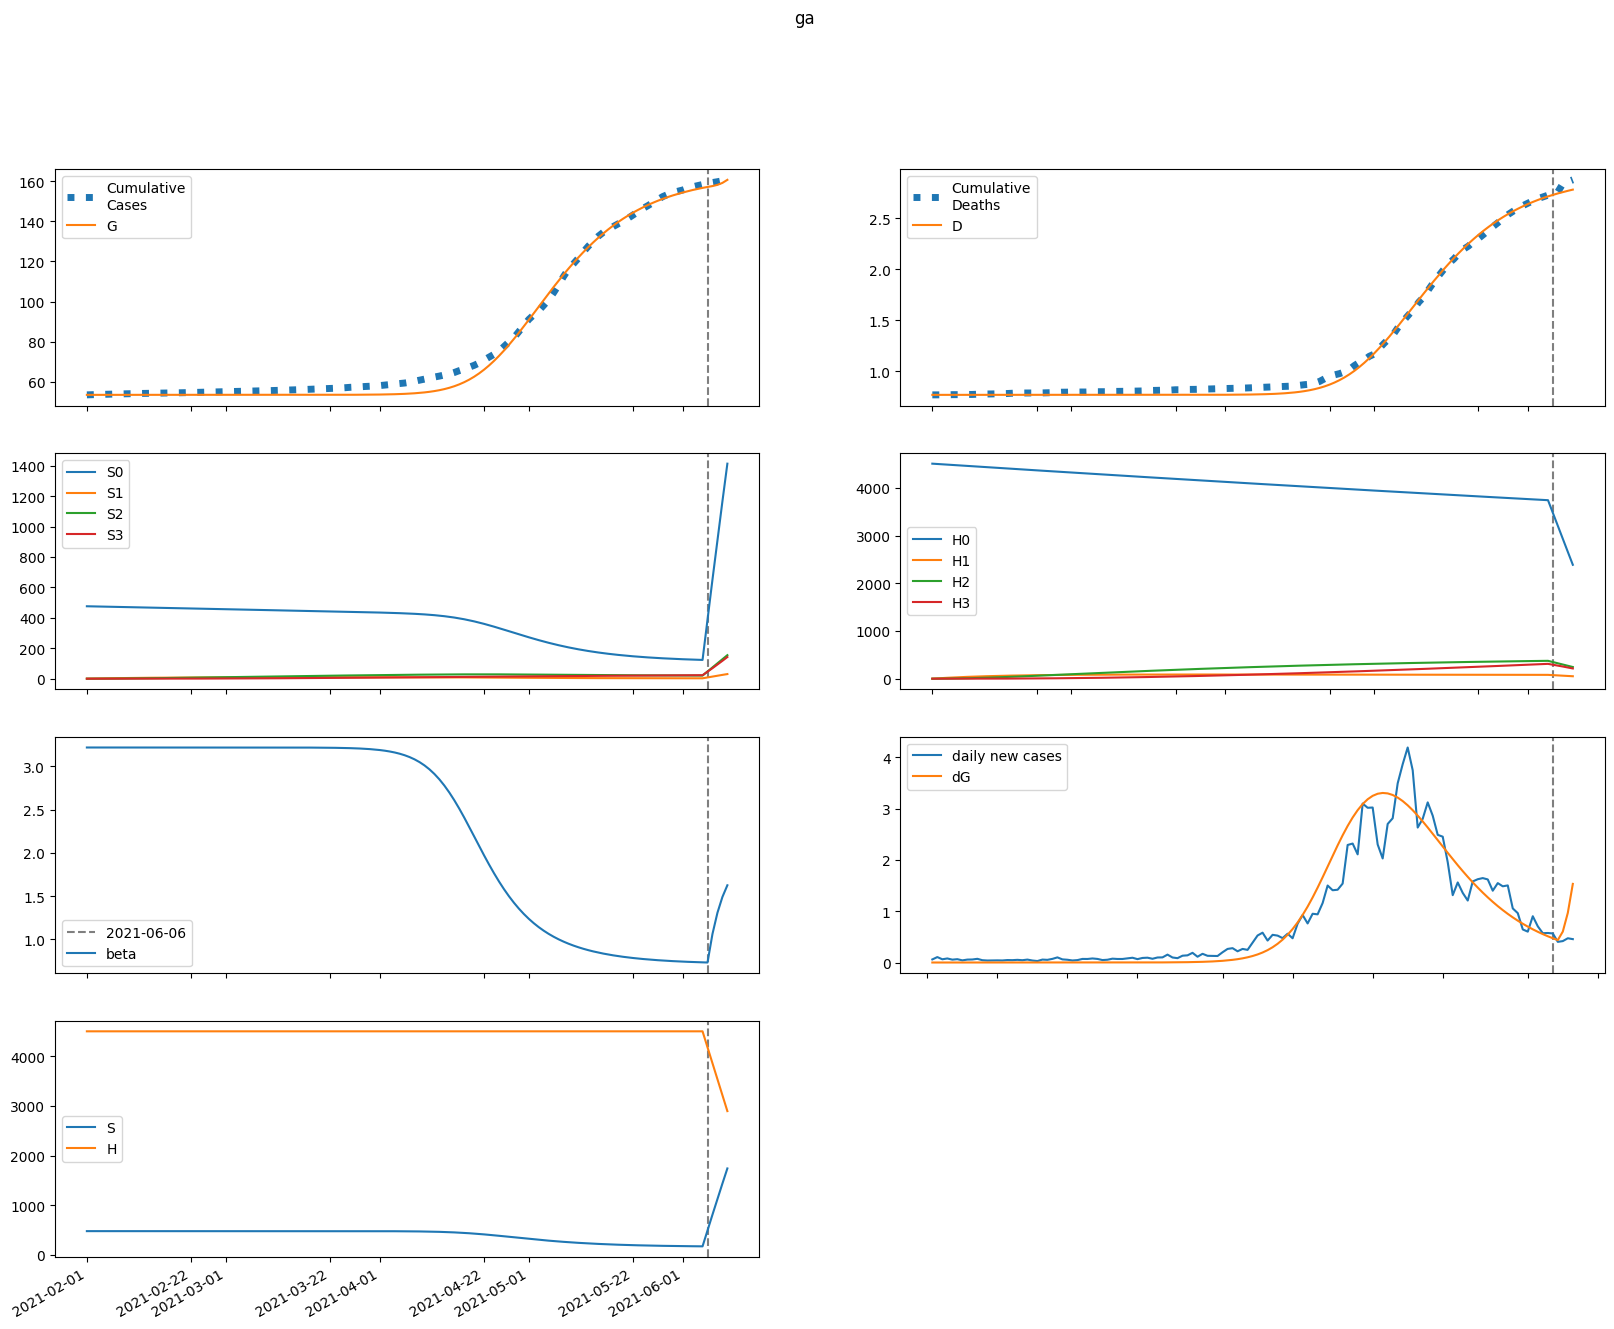

Source data for this figure (header and first rows):
series, 2021-02-01, 2021-02-02, 2021-02-03, 2021-02-04, 2021-02-05, 2021-02-06, 2021-02-07, 2021-02-08, 2021-02-09, 2021-02-10, 2021-02-11, 2021-02-12, 2021-02-13, 2021-02-14, 2021-02-15, 2021-02-16, 2021-02-17, 2021-02-18, 2021-02-19, 2021-02-20, 2021-02-21, 2021-02-22, 2021-02-23
S, 476072, 476072, 476072, 476072, 476072, 476072, 476072, 476072, 476072, 476072, 476072, 476072, 476072, 476072, 476072, 476072, 476072, 476072, 476072, 476072, 476072, 476072, 476072
E, 0.001261, 0.0009989, 0.001066, 0.001283, 0.001601, 0.002019, 0.002554, 0.003234, 0.004096, 0.005187, 0.00657, 0.008321, 0.01054, 0.01334, 0.0169, 0.02139, 0.02708, 0.03427, 0.04337, 0.05488, 0.06944, 0.08784, 0.1111
I, 0.0, 9.013823243092402e-05, 0.0001367, 0.0001752, 0.0002186, 0.0002728, 0.000342, 0.0004303, 0.0005428, 0.0006859, 0.0008676, 0.001098, 0.00139, 0.00176, 0.002229, 0.002822, 0.003573, 0.004523, 0.005726, 0.007248, 0.009173, 0.01161, 0.01469
A, 0.0, 0.0001717, 0.0002807, 0.0003818, 0.0004966, 0.0006367, 0.0008117, 0.001032, 0.00131, 0.001662, 0.002107, 0.002671, 0.003385, 0.004288, 0.005432, 0.006879, 0.008712, 0.01103, 0.01397, 0.01768, 0.02238, 0.02832, 0.03583
IH, 0.0, 0.0, 8.094724377263104e-06, 1.6862889592405533e-05, 2.5292316027096217e-05, 3.396702697988231e-05, 4.3749154604067684e-05, 5.550073332466539e-05, 7.009015684572615e-05, 8.846369204608615e-05, 0.0001117, 0.0001412, 0.0001786, 0.0002261, 0.0002862, 0.0003623, 0.0004587, 0.0005808, 0.0007353, 0.0009309, 0.001178, 0.001492, 0.001888
IN, 0.0, 0.0, 1.676760220043646e-05, 3.927920081022794e-05, 6.504343629407854e-05, 9.440021262165698e-05, 0.0001287, 0.0001699, 0.0002204, 0.0002831, 0.0003614, 0.0004599, 0.0005842, 0.0007411, 0.0009396, 0.001191, 0.001509, 0.001911, 0.00242, 0.003064, 0.003879, 0.004911, 0.006216
D, 768.0, 768.0, 768.0, 768, 768, 768, 768, 768, 768, 768, 768, 768, 768, 768, 768, 768, 768, 768, 768, 768, 768, 768, 768
R, 0.0, 0.0, 2.6955201947429515e-05, 7.724847942915317e-05, 0.0001509, 0.0002505, 0.0003807, 0.0005484, 0.0007626, 0.001035, 0.001381, 0.001821, 0.002378, 0.003084, 0.003978, 0.005111, 0.006546, 0.008363, 0.01066, 0.01358, 0.01726, 0.02193, 0.02784
G, 53409, 53409, 53409, 53409, 53409, 53409, 53409, 53409, 53409, 53409, 53409, 53409, 53409, 53409, 53409, 53409, 53409, 53409, 53409, 53409, 53409, 53409, 53409
H, 4506917, 4506917, 4506917, 4506917, 4506917, 4506917, 4506917, 4506917, 4506917, 4506917, 4506917, 4506917, 4506917, 4506917, 4506917, 4506917, 4506917, 4506917, 4506917, 4506917, 4506917, 4506917, 4506917
S0, 476072, 475358, 474645, 473933, 473222, 472512, 471804, 471096, 470389, 469684, 468979, 468276, 467573, 466872, 466172, 465472, 464774, 464077, 463381, 462686, 461992, 461299, 460607
E0, 0.001261, 0.0009989, 0.001066, 0.001282, 0.001598, 0.002012, 0.002542, 0.003215, 0.004066, 0.005144, 0.006508, 0.008233, 0.01042, 0.01318, 0.01667, 0.02108, 0.02666, 0.03372, 0.04263, 0.0539, 0.06814, 0.08613, 0.1089
I0, 0.0, 9.013823243092402e-05, 0.0001367, 0.0001752, 0.0002185, 0.0002725, 0.0003412, 0.0004288, 0.0005404, 0.000682, 0.0008617, 0.001089, 0.001378, 0.001742, 0.002204, 0.002788, 0.003526, 0.00446, 0.00564, 0.007133, 0.009019, 0.0114, 0.01442
A0, 0.0, 0.0001717, 0.0002807, 0.0003818, 0.0004963, 0.0006359, 0.0008101, 0.001029, 0.001305, 0.001654, 0.002095, 0.002652, 0.003356, 0.004248, 0.005375, 0.0068, 0.008603, 0.01088, 0.01376, 0.01741, 0.02201, 0.02784, 0.03519
IH0, 0.0, 0.0, 8.094724377263104e-06, 1.6862889592405533e-05, 2.5289668898926385e-05, 3.3953273541522514e-05, 4.370819081478152e-05, 5.54073076997702e-05, 6.990790701961303e-05, 8.814228282144862e-05, 0.0001112, 0.0001404, 0.0001774, 0.0002242, 0.0002835, 0.0003586, 0.0004535, 0.0005736, 0.0007256, 0.0009177, 0.001161, 0.001468, 0.001856
IN0, 0.0, 0.0, 1.676760220043646e-05, 3.927920081022794e-05, 6.503795297061295e-05, 9.437030121605818e-05, 0.0001286, 0.0001697, 0.00022, 0.0002822, 0.00036, 0.0004577, 0.0005807, 0.0007359, 0.000932, 0.00118, 0.001493, 0.001889, 0.00239, 0.003024, 0.003824, 0.004837, 0.006117
D0, 768.0, 768.0, 768.0, 768, 768, 768, 768, 768, 768, 768, 768, 768, 768, 768, 768, 768, 768, 768, 768, 768, 768, 768, 768
R0, 0.0, 0.0, 2.6955201947429515e-05, 7.724847942915317e-05, 0.0001509, 0.0002504, 0.0003805, 0.0005479, 0.0007616, 0.001033, 0.001378, 0.001815, 0.002368, 0.003068, 0.003954, 0.005076, 0.006495, 0.00829, 0.01056, 0.01343, 0.01707, 0.02166, 0.02747
G0, 53409, 53409, 53409, 53409, 53409, 53409, 53409, 53409, 53409, 53409, 53409, 53409, 53409, 53409, 53409, 53409, 53409, 53409, 53409, 53409, 53409, 53409, 53409
H0, 4506917, 4500157, 4493406, 4486666, 4479936, 4473216, 4466507, 4459807, 4453117, 4446437, 4439768, 4433108, 4426458, 4419819, 4413189, 4406569, 4399959, 4393359, 4386769, 4380189, 4373619, 4367059, 4360508
S1, 0.0, 714.1, 1376, 1990, 2559, 3086, 3574, 4026, 4445, 4834, 5193, 5525, 5833, 6118, 6381, 6625, 6850, 7058, 7250, 7427, 7590, 7741, 7880
E1, 0.0, 0.0, 4.122837029728057e-07, 1.5934329125738985e-06, 3.7070051705604065e-06, 6.972790849038132e-06, 1.1713638598046514e-05, 1.8373668614557554e-05, 2.7542305819087652e-05, 3.998962103957361e-05, 5.6714312242599926e-05, 7.900624901703351e-05, 0.0001085, 0.0001474, 0.0001984, 0.000265, 0.0003517, 0.0004642, 0.0006099, 0.0007981, 0.001041, 0.001353, 0.001753
I1, 0.0, 0.0, 0.0, 2.9476909049170518e-08, 1.3527159367603672e-07, 3.629988835749413e-07, 7.614062022484634e-07, 1.3888778440920833e-06, 2.3194474009188403e-06, 3.648870106298705e-06, 5.501547055702266e-06, 8.038970055498761e-06, 1.1470308898173823e-05, 1.606581588526752e-05, 2.2173850569772888e-05, 3.024251776760598e-05, 4.084716417807426e-05, 5.472530273450919e-05, 7.282094474983661e-05, 9.634083941427029e-05, 0.0001268, 0.0001662, 0.0002171
A1, 0.0, 0.0, 0.0, 5.613693974641191e-08, 2.6428541381214824e-07, 7.275355292443631e-07, 1.5627166105215804e-06, 2.912272321879414e-06, 4.956751043289659e-06, 7.928607334478598e-06, 1.2128648323339627e-05, 1.7946430782267213e-05, 2.5885971484808594e-05, 3.659834708036223e-05, 5.0923110748549505e-05, 6.994093405293661e-05, 9.504050634417225e-05, 0.000128, 0.0001711, 0.0002273, 0.0003003, 0.0003948, 0.000517
IH1, 0.0, 0.0, 0.0, 0.0, 2.647128169831164e-09, 1.3647922829063407e-08, 4.0332517540546466e-08, 9.123241779991618e-08, 1.764253432979072e-07, 3.082705787768361e-07, 5.023709979799813e-07, 7.787400394327239e-07, 1.16322138144685e-06, 1.6892442132494188e-06, 2.4000216793093155e-06, 3.3513255679558586e-06, 4.615001831909942e-06, 6.283432044582043e-06, 8.475197932284875e-06, 1.1342272514437205e-05, 1.5079145658830543e-05, 1.9934398492983073e-05, 2.622537578201149e-05
IN1, 0.0, 0.0, 0.0, 0.0, 5.4833234655860695e-09, 2.969283825014458e-08, 9.205309359380057e-08, 2.1767772753774002e-07, 4.381724941832742e-07, 7.934170395807205e-07, 1.3341663161594633e-06, 2.1254875240552798e-06, 3.2511701059638402e-06, 4.819338066362252e-06, 6.9695795345927696e-06, 9.882003079765653e-06, 1.3788743778445054e-05, 1.8988582717954535e-05, 2.5865520058109455e-05, 3.491236396606032e-05, 4.676067791639688e-05, 6.221878224818381e-05, 8.231995158271709e-05
D1, 0.0, 0.0, 0.0, 0.0, 0.0, 6.914940517166326e-11, 4.2566623583146884e-10, 1.4792493712420772e-09, 3.862461296956743e-09, 8.47111896804899e-09, 1.6523893819408822e-08, 2.9647042173810645e-08, 4.9989619886458765e-08, 8.037578234233274e-08, 1.2450293639068462e-07, 1.8719732097498702e-07, 2.7474206935621666e-07, 3.952971052550121e-07, 5.594355830481477e-07, 7.808282992788048e-07, 1.0771159541822928e-06, 1.4710197948382236e-06, 1.991754610006844e-06
R1, 0.0, 0.0, 0.0, 0.0, 8.81486151634157e-09, 5.234583485777992e-08, 1.7730915743100552e-07, 4.551298937676067e-07, 9.87442840464598e-07, 1.913834831970059e-06, 3.422363591201047e-06, 5.763503322106452e-06, 9.268366196756661e-06, 1.4372306215510182e-05, 2.1645333064336697e-05, 3.18311648067745e-05, 4.589725184999198e-05, 6.509873877459443e-05, 9.106013051502516e-05, 0.0001259, 0.0001723, 0.0002337, 0.0003146
G1, 0.0, 0.0, 0.0, 2.9476909049170518e-08, 1.4340204531145394e-07, 4.084405454255889e-07, 9.069718242366331e-07, 1.744457897782075e-06, 3.058113894237108e-06, 5.027296856793446e-06, 7.886421323258371e-06, 1.194130540358217e-05, 1.7589988579266235e-05, 2.5349286979643222e-05, 3.588866617251593e-05, 5.007342306373499e-05, 6.9019694697954e-05, 9.416447902921537e-05, 0.0001274, 0.000171, 0.000228, 0.0003024, 0.0003991
H1, 0.0, 6760, 13028, 18837, 24222, 29212, 33835, 38118, 42085, 45758, 49160, 52308, 55221, 57917, 60409, 62714, 64845, 66813, 68630, 70308, 71857, 73284, 74600
S2, 0.0, 0.0, 51.01, 148.7, 289.1, 468.4, 683.2, 930.4, 1207, 1510, 1837, 2186, 2555, 2941, 3343, 3759, 4188, 4627, 5076, 5533, 5998, 6469, 6945
E2, 0.0, 0.0, 0.0, 1.6433784441188937e-08, 7.695623161535315e-08, 2.2054705183986112e-07, 5.035365191688922e-07, 1.00730247147483e-06, 1.8481661924573795e-06, 3.1905711023305165e-06, 5.264770634013673e-06, 8.390523715962296e-06, 1.3008727626973136e-05, 1.972350772782338e-05, 2.9358056429575452e-05, 4.302851660175278e-05, 6.224150299038059e-05, 8.902253457819729e-05, 0.0001261, 0.0001771, 0.0002467, 0.0003416, 0.00047
I2, 0.0, 0.0, 0.0, 0.0, 1.1749607510888008e-09, 6.352991643683941e-09, 2.0369059627441513e-08, 5.07519562805771e-08, 1.0877209240126527e-07, 2.1090780779610283e-07, 3.80849469416325e-07, 6.522154143945641e-07, 1.0722129175966987e-06, 1.706551018451293e-06, 2.646007545485982e-06, 4.015177094974215e-06, 5.98408852050797e-06, 8.783590491110761e-06, 1.2725675821754954e-05, 1.8230267521179708e-05, 2.5860444894117453e-05, 3.636867615331623e-05, 5.075738273920264e-05
A2, 0.0, 0.0, 0.0, 0.0, 2.2376396649406144e-09, 1.2364709382122493e-08, 4.04530456267084e-08, 1.0266294569093709e-07, 2.2369763164837477e-07, 4.402197365997433e-07, 8.055257427027633e-07, 1.3958948170078274e-06, 2.3191671254341343e-06, 3.726282302818228e-06, 5.826737080973635e-06, 8.90921878096401e-06, 1.3369058881367935e-05, 1.974465431896479e-05, 2.8765657233461786e-05, 4.141657986892644e-05, 5.902055597680587e-05, 8.334941479554451e-05, 0.0001168
IH2, 0.0, 0.0, 0.0, 0.0, 0.0, 1.0551553073169557e-10, 6.303138083472026e-10, 2.186396239447281e-09, 5.7966814573069396e-09, 1.3052955785479764e-08, 2.6337059823728035e-08, 4.9126204744294215e-08, 8.640988909495538e-08, 1.4525492351351295e-07, 2.3556680608354312e-07, 3.7111091775983634e-07, 5.708768090764091e-07, 8.608946008026412e-07, 1.276645972767392e-06, 1.8662556109722688e-06, 2.6947052070379112e-06, 3.849384860627333e-06, 5.447390780038768e-06
IN2, 0.0, 0.0, 0.0, 0.0, 0.0, 2.1856734866063415e-10, 1.3623366697972222e-09, 4.914426802971573e-09, 1.350047709777678e-08, 3.138592244708172e-08, 6.515953032035172e-08, 1.246708389163387e-07, 2.243097477108937e-07, 3.847445364197023e-07, 6.352714395599487e-07, 1.01697711028169e-06, 1.586978272326701e-06, 2.424084969460305e-06, 3.636340713414743e-06, 5.371031753878635e-06, 7.827937974828223e-06, 1.1276831554419868e-05, 1.6080531919824913e-05
D2, 0.0, 0.0, 0.0, 0.0, 0.0, 0.0, 2.7563214617350657e-12, 1.9221646191921725e-11, 7.633561639948588e-11, 2.2775898883405547e-10, 5.687338379496973e-10, 1.2567216889110133e-09, 2.540017252429554e-09, 4.797253037218418e-09, 8.59166377776654e-09, 1.4745239832191022e-08, 2.4439556680263955e-08, 3.935224289766334e-08, 6.18408969188232e-08, 9.518998467277774e-08, 1.4394110555456048e-07, 2.1433333827804812e-07, 3.1488860281824727e-07
R2, 0.0, 0.0, 0.0, 0.0, 0.0, 3.5136371628069006e-10, 2.3739094562617287e-09, 9.219665449796195e-09, 2.708541862571773e-08, 6.692023140564707e-08, 1.4682024961818835e-07, 2.9536648105995344e-07, 5.562468902523518e-07, 9.946178537010024e-07, 1.7058098464995743e-06, 2.827179099056722e-06, 4.554165163426283e-06, 7.16195239346619e-06, 1.1034575230174789e-05, 1.6703883831784197e-05, 2.490153791589981e-05, 3.662817414725226e-05, 5.3245162285483604e-05
G2, 0.0, 0.0, 0.0, 0.0, 1.1749607510888008e-09, 6.677074523076271e-09, 2.2445452805482188e-08, 5.844663371914146e-08, 1.3046539925018343e-07, 2.626031150269609e-07, 4.907183025062772e-07, 8.67131835286158e-07, 1.467026283373626e-06, 2.397106901018151e-06, 3.8072718899117576e-06, 5.906274962298765e-06, 8.982670321235013e-06, 1.3432730096826337e-05, 1.979754426766744e-05, 2.8812188246460637e-05, 4.1470718766413305e-05, 5.911189249699753e-05, 8.353196845120685e-05
H2, 0.0, 0.0, 482.9, 1408, 2736, 4434, 6468, 8808, 11425, 14295, 17394, 20698, 24188, 27844, 31650, 35588, 39644, 43804, 48055, 52385, 56783, 61240, 65745
S3, 0.0, 0.0, 0.0, 0.6072, 2.377, 5.819, 11.39, 19.53, 30.6, 44.97, 62.95, 84.82, 110.8, 141.3, 176.3, 216.1, 260.8, 310.7, 365.8, 426.2, 492.1, 563.5, 640.5
E3, 0.0, 0.0, 0.0, 0.0, 1.4919637414806205e-10, 8.681835140689667e-10, 3.021916415440525e-09, 8.191949190776094e-09, 1.908502971907567e-08, 4.013428035912126e-08, 7.837350761471708e-08, 1.44696418796505e-07, 2.5565460286241497e-07, 4.3600525732784384e-07, 7.222969838784741e-07, 1.167886324536718e-06, 1.8499180858208106e-06, 2.878990854438681e-06, 4.412481252588624e-06, 6.6728372772611075e-06, 9.972600006928772e-06, 1.474851021105023e-05, 2.160784948686783e-05
I3, 0.0, 0.0, 0.0, 0.0, 0.0, 1.066704291127055e-11, 6.979703617131883e-11, 2.666022485923305e-10, 7.787638674913745e-10, 1.928477709418023e-09, 4.266023569642264e-09, 8.692794327115248e-09, 1.6640420406235966e-08, 3.032903696662694e-08, 5.3136468665304117e-08, 9.01219566634611e-08, 1.48764094526814e-07, 2.399942932622307e-07, 3.7963624356984873e-07, 5.904009790335143e-07, 9.046395648626244e-07, 1.3681254963664915e-06, 2.045232328297805e-06
A3, 0.0, 0.0, 0.0, 0.0, 0.0, 2.031471970767016e-11, 1.353375059573373e-10, 5.255532372120372e-10, 1.5584521940582291e-09, 3.912373123676616e-09, 8.762757274253563e-09, 1.805820285981772e-08, 3.492462841067281e-08, 6.425078744743878e-08, 1.1352874405644806e-07, 1.9405061873760657e-07, 3.2260047243802203e-07, 5.238309712976484e-07, 8.335829231455503e-07, 1.3034978094587923e-06, 2.0073968763132257e-06, 3.050065532585276e-06, 4.579302372787061e-06
IH3, 0.0, 0.0, 0.0, 0.0, 0.0, 0.0, 9.579372698853814e-13, 6.8108558333979495e-12, 2.780135791461299e-11, 8.569007521461917e-11, 2.217425551277867e-10, 5.087600620459969e-10, 1.06894559485386e-09, 2.1001141442933866e-09, 3.913738729867437e-09, 6.9896642824491e-09, 1.2054145239831807e-08, 2.0190336853579683e-08, 3.299371680637343e-08, 5.278942775732385e-08, 8.293460393925176e-08, 1.2823689365901632e-07, 1.9553129883978367e-07
IN3, 0.0, 0.0, 0.0, 0.0, 0.0, 0.0, 1.984293760455501e-12, 1.4622833283537847e-11, 6.167276173541006e-11, 1.9581102917419626e-10, 5.204864640707389e-10, 1.2235162680926097e-09, 2.627724301232148e-09, 5.2660916033912354e-09, 9.991877388102795e-09, 1.8138260292393487e-08, 3.1747633795421515e-08, 5.389828661658184e-08, 8.916650232288683e-08, 1.4427604559506372e-07, 2.2900579214967648e-07, 3.5745153175338997e-07, 5.497718825423542e-07
D3, 0.0, 0.0, 0.0, 0.0, 0.0, 0.0, 0.0, 2.502364379604863e-14, 2.0293970957516037e-13, 9.291785765366403e-13, 3.167611077741872e-12, 8.960064183368856e-12, 2.2250110380045088e-11, 5.017356073935604e-11, 1.0503363344967993e-10, 2.0726997706612648e-10, 3.89856953015917e-10, 7.047404492843917e-10, 1.2321609948976378e-09, 2.094036863835464e-09, 3.4730246931268036e-09, 5.6394776045899145e-09, 8.989336148896211e-09
R3, 0.0, 0.0, 0.0, 0.0, 0.0, 0.0, 3.1899038632196376e-12, 2.5176421797362638e-11, 1.1301809748587071e-10, 3.797817788298391e-10, 1.0630741975464032e-09, 2.6198734440073216e-09, 5.875450843113427e-09, 1.2251840004409645e-08, 2.4111991354848814e-08, 4.5270549948247026e-08, 8.174260097003994e-08, 1.4282974561036844e-07, 2.4268119004813887e-07, 4.025197534815329e-07, 6.537936375288714e-07, 1.0426108599804153e-06, 1.6359429689257383e-06
G3, 0.0, 0.0, 0.0, 0.0, 0.0, 1.066704291127055e-11, 7.273926720165971e-11, 2.887962073373974e-10, 8.744932394799959e-10, 2.239009181229498e-09, 5.1084763063410654e-09, 1.0711920583098883e-08, 2.1057231702240062e-08, 3.933568273544591e-08, 7.05086037666242e-08, 1.2215042794438057e-07, 2.0565040313115045e-07, 3.3791337343767367e-07, 5.437516128775682e-07, 8.592292988153605e-07, 1.3363148981331543e-06, 2.049322521932891e-06, 3.1037917890107747e-06
H3, 0.0, 0.0, 0.0, 5.749, 22.51, 55.08, 107.9, 184.9, 289.7, 425.7, 595.9, 803, 1049, 1337, 1669, 2046, 2469, 2941, 3463, 4035, 4658, 5334, 6063
beta, 3.216, 3.216, 3.216, 3.216, 3.216, 3.216, 3.216, 3.216, 3.216, 3.216, 3.216, 3.216, 3.216, 3.216, 3.216, 3.216, 3.216, 3.216, 3.216, 3.216, 3.216, 3.216, 3.216
